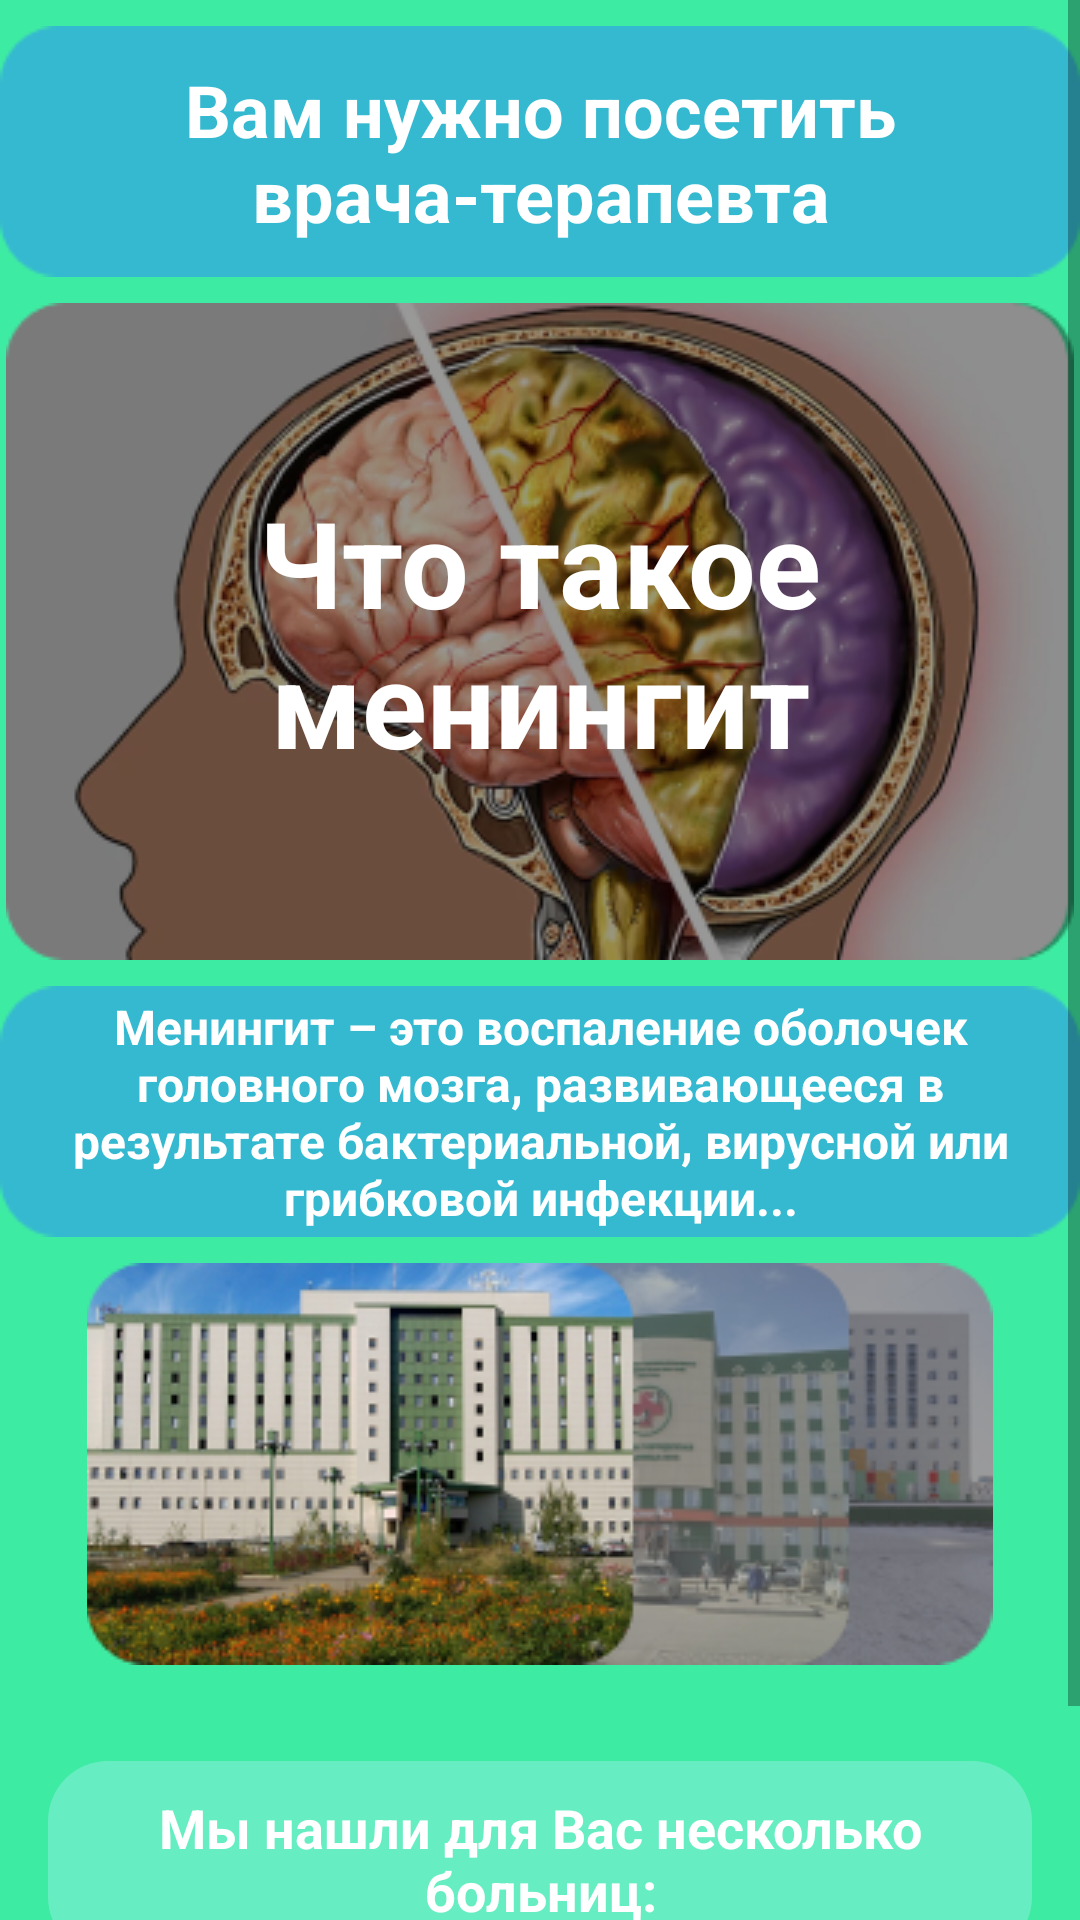

Here is an Android app screen rendered from its layout file. Give the layout XML and the strings, colors and styles it references.
<!-- AndroidManifest.xml: application theme Theme.SashaPopov -->
<!-- res/layout/activity_meningit.xml -->
<?xml version="1.0" encoding="utf-8"?>
<androidx.constraintlayout.widget.ConstraintLayout xmlns:android="http://schemas.android.com/apk/res/android"
    xmlns:app="http://schemas.android.com/apk/res-auto"
    xmlns:tools="http://schemas.android.com/tools"
    android:layout_width="match_parent"
    android:layout_height="match_parent"
    android:background="@color/meningit_bg"
    tools:context=".MeningitActivity">

    <ScrollView
        android:layout_width="match_parent"
        android:layout_height="match_parent"
        app:layout_constraintTop_toTopOf="parent"
        app:layout_constraintStart_toStartOf="parent"
        app:layout_constraintEnd_toEndOf="parent"
        app:layout_constraintBottom_toBottomOf="parent"
        android:contentDescription="@string/app_name">

        <androidx.constraintlayout.widget.ConstraintLayout
            android:layout_width="match_parent"
            android:layout_height="wrap_content">
            <ImageView
                android:id="@+id/imageView"
                android:layout_width="wrap_content"
                android:layout_height="wrap_content"
                android:layout_marginTop="8dp"
                app:layout_constraintEnd_toEndOf="parent"
                app:layout_constraintStart_toStartOf="parent"
                app:layout_constraintTop_toTopOf="parent"
                app:srcCompat="@drawable/bg_blue_rectangle" />

            <TextView
                android:id="@+id/textView"
                android:layout_width="wrap_content"
                android:layout_height="wrap_content"
                android:gravity="center"
                android:text="Вам нужно посетить врача-терапевта"
                android:textColor="@color/white"
                android:textSize="24sp"
                android:textStyle="bold"
                app:layout_constraintBottom_toBottomOf="@+id/imageView"
                app:layout_constraintEnd_toEndOf="@+id/imageView"
                app:layout_constraintStart_toStartOf="@+id/imageView"
                app:layout_constraintTop_toTopOf="@+id/imageView" />

            <ImageView
                android:id="@+id/imageView2"
                android:layout_width="wrap_content"
                android:layout_height="wrap_content"
                android:layout_marginTop="8dp"
                app:layout_constraintEnd_toEndOf="parent"
                app:layout_constraintStart_toStartOf="parent"
                app:layout_constraintTop_toBottomOf="@+id/imageView"
                app:srcCompat="@drawable/what_is_meningit" />

            <TextView
                android:id="@+id/textView2"
                android:layout_width="wrap_content"
                android:layout_height="wrap_content"
                android:gravity="center"
                android:maxWidth="250dp"
                android:text="Что такое менингит"
                android:textColor="@color/white"
                android:textSize="40sp"
                android:textStyle="bold"
                app:layout_constraintBottom_toBottomOf="@+id/imageView2"
                app:layout_constraintEnd_toEndOf="@+id/imageView2"
                app:layout_constraintStart_toStartOf="@+id/imageView2"
                app:layout_constraintTop_toTopOf="@+id/imageView2" />

            <ImageView
                android:id="@+id/imageView3"
                android:layout_width="wrap_content"
                android:layout_height="wrap_content"
                android:layout_marginTop="8dp"
                app:layout_constraintEnd_toEndOf="parent"
                app:layout_constraintStart_toStartOf="parent"
                app:layout_constraintTop_toBottomOf="@id/imageView2"
                app:srcCompat="@drawable/bg_blue_rectangle" />

            <TextView
                android:id="@+id/textView3"
                android:layout_width="wrap_content"
                android:layout_height="wrap_content"
                android:gravity="center"
                android:maxWidth="350dp"
                android:text="Менингит – это воспаление оболочек головного мозга, развивающееся в результате бактериальной, вирусной или грибковой инфекции..."
                android:textColor="@color/white"
                android:textSize="16sp"
                android:textStyle="bold"
                app:layout_constraintBottom_toBottomOf="@+id/imageView3"
                app:layout_constraintEnd_toEndOf="@+id/imageView3"
                app:layout_constraintStart_toStartOf="@+id/imageView3"
                app:layout_constraintTop_toTopOf="@+id/imageView3" />

            <ImageView
                android:id="@+id/imageView4"
                android:layout_width="wrap_content"
                android:layout_height="wrap_content"
                android:layout_marginTop="8dp"
                app:layout_constraintEnd_toEndOf="parent"
                app:layout_constraintStart_toStartOf="parent"
                app:layout_constraintTop_toBottomOf="@+id/imageView3"
                app:srcCompat="@drawable/bolnitsy" />

            <LinearLayout
                android:layout_width="match_parent"
                android:layout_height="wrap_content"
                android:orientation="vertical"
                android:paddingStart="16dp"
                android:paddingEnd="16dp"
                app:layout_constraintEnd_toEndOf="parent"
                app:layout_constraintStart_toStartOf="parent"
                app:layout_constraintTop_toBottomOf="@id/imageView4">

                <TextView
                    android:layout_width="match_parent"
                    android:layout_height="wrap_content"
                    android:layout_marginTop="32dp"
                    android:background="@drawable/question_bg"
                    android:gravity="center"
                    android:padding="10dp"
                    android:text="Мы нашли для Вас несколько больниц:"
                    android:textAlignment="center"
                    android:textColor="@color/white"
                    android:textSize="18sp"
                    android:textStyle="bold" />

                <LinearLayout
                    android:layout_width="match_parent"
                    android:layout_height="wrap_content"
                    android:layout_marginTop="20dp"
                    android:orientation="horizontal">

                    <Button
                        android:id="@+id/gotomap"
                        android:layout_width="match_parent"
                        android:layout_height="wrap_content"
                        android:layout_marginEnd="10dp"
                        android:layout_weight="1"
                        android:backgroundTint="#8037A924"
                        android:text="Перейти"
                        android:textSize="18sp"
                        android:textStyle="bold" />

                    <Button
                        android:id="@+id/backButton"
                        android:layout_width="match_parent"
                        android:layout_height="wrap_content"
                        android:layout_marginStart="10dp"
                        android:layout_weight="1"
                        android:backgroundTint="#80FF0000"
                        android:text="Вернуться"
                        android:textSize="18sp"
                        android:textStyle="bold" />
                </LinearLayout>

            </LinearLayout>
        </androidx.constraintlayout.widget.ConstraintLayout>

    </ScrollView>
</androidx.constraintlayout.widget.ConstraintLayout>
<!-- resources referenced by this layout -->
<resources>
  <color name="meningit_bg">#3EEBA2</color>
  <color name="white">#FFFFFFFF</color>
  <!-- drawable bg_blue_rectangle: png bitmap (drawable, 1097 bytes) -->
  <!-- drawable bolnitsy: png bitmap (drawable, 83027 bytes) -->
  <!-- drawable question_bg (drawable-v24) -->
  <?xml version="1.0" encoding="utf-8"?>
  <selector xmlns:android="http://schemas.android.com/apk/res/android">
      <item>
          <shape>
  
              <solid android:color="#808FEFE4" />
  
              <corners android:radius="20dp" />
          </shape>
      </item>
  </selector>
  <!-- drawable what_is_meningit: png bitmap (drawable, 116484 bytes) -->
  <string name="app_name">Алексис</string>
  <style name="Theme.SashaPopov" parent="Theme.MaterialComponents.DayNight.NoActionBar">
          
          <item name="colorPrimary">@color/purple_500</item>
          <item name="colorPrimaryVariant">@color/purple_700</item>
          <item name="colorOnPrimary">@color/white</item>
          
          <item name="colorSecondary">@color/teal_200</item>
          <item name="colorSecondaryVariant">@color/teal_700</item>
          <item name="colorOnSecondary">@color/black</item>
          
          <item name="android:statusBarColor" tools:targetApi="l">?attr/colorPrimaryVariant</item>
          
      </style>
  <color name="purple_500">#23A0C8</color>
  <color name="purple_700">#02061C</color>
  <color name="teal_200">#FF03DAC5</color>
  <color name="teal_700">#FF018786</color>
  <color name="black">#FF000000</color>
</resources>
